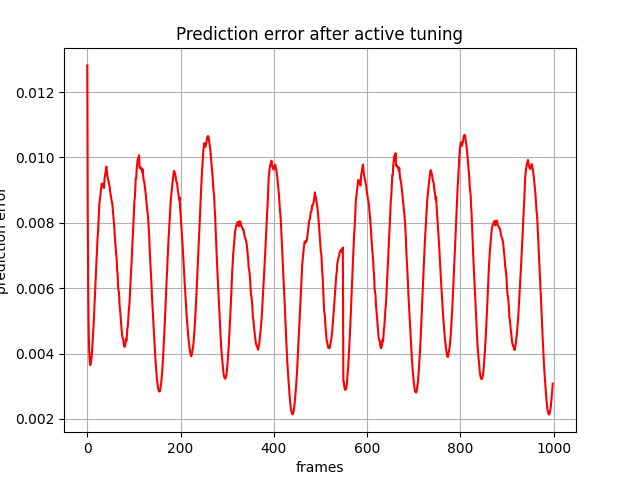

The table this chart was drawn from, first rows:
, 0
0, 0.01282
1, 0.008331
2, 0.005986
3, 0.004744
4, 0.004133
5, 0.003797
6, 0.003647
7, 0.003659
8, 0.003749
9, 0.003871
10, 0.004007
11, 0.004242
12, 0.004447
13, 0.004701
14, 0.005
15, 0.0053
16, 0.00559
17, 0.005956
18, 0.00627
19, 0.006629
20, 0.006919
21, 0.007185
22, 0.007541
23, 0.007695
24, 0.008023
25, 0.008286
26, 0.008608
27, 0.008714
28, 0.008816
29, 0.008967
30, 0.009085
31, 0.009187
32, 0.009206
33, 0.009125
34, 0.009145
35, 0.009087
36, 0.009061
37, 0.009354
38, 0.009453
39, 0.009528
40, 0.009639
41, 0.009718
42, 0.0096
43, 0.009444
44, 0.009377
45, 0.009297
46, 0.009263
47, 0.009152
48, 0.009122
49, 0.008958
50, 0.008881
51, 0.008775
52, 0.008691
53, 0.008632
54, 0.008528
55, 0.008367
56, 0.008202
57, 0.008013
58, 0.007863
59, 0.007592
... 939 more rows
